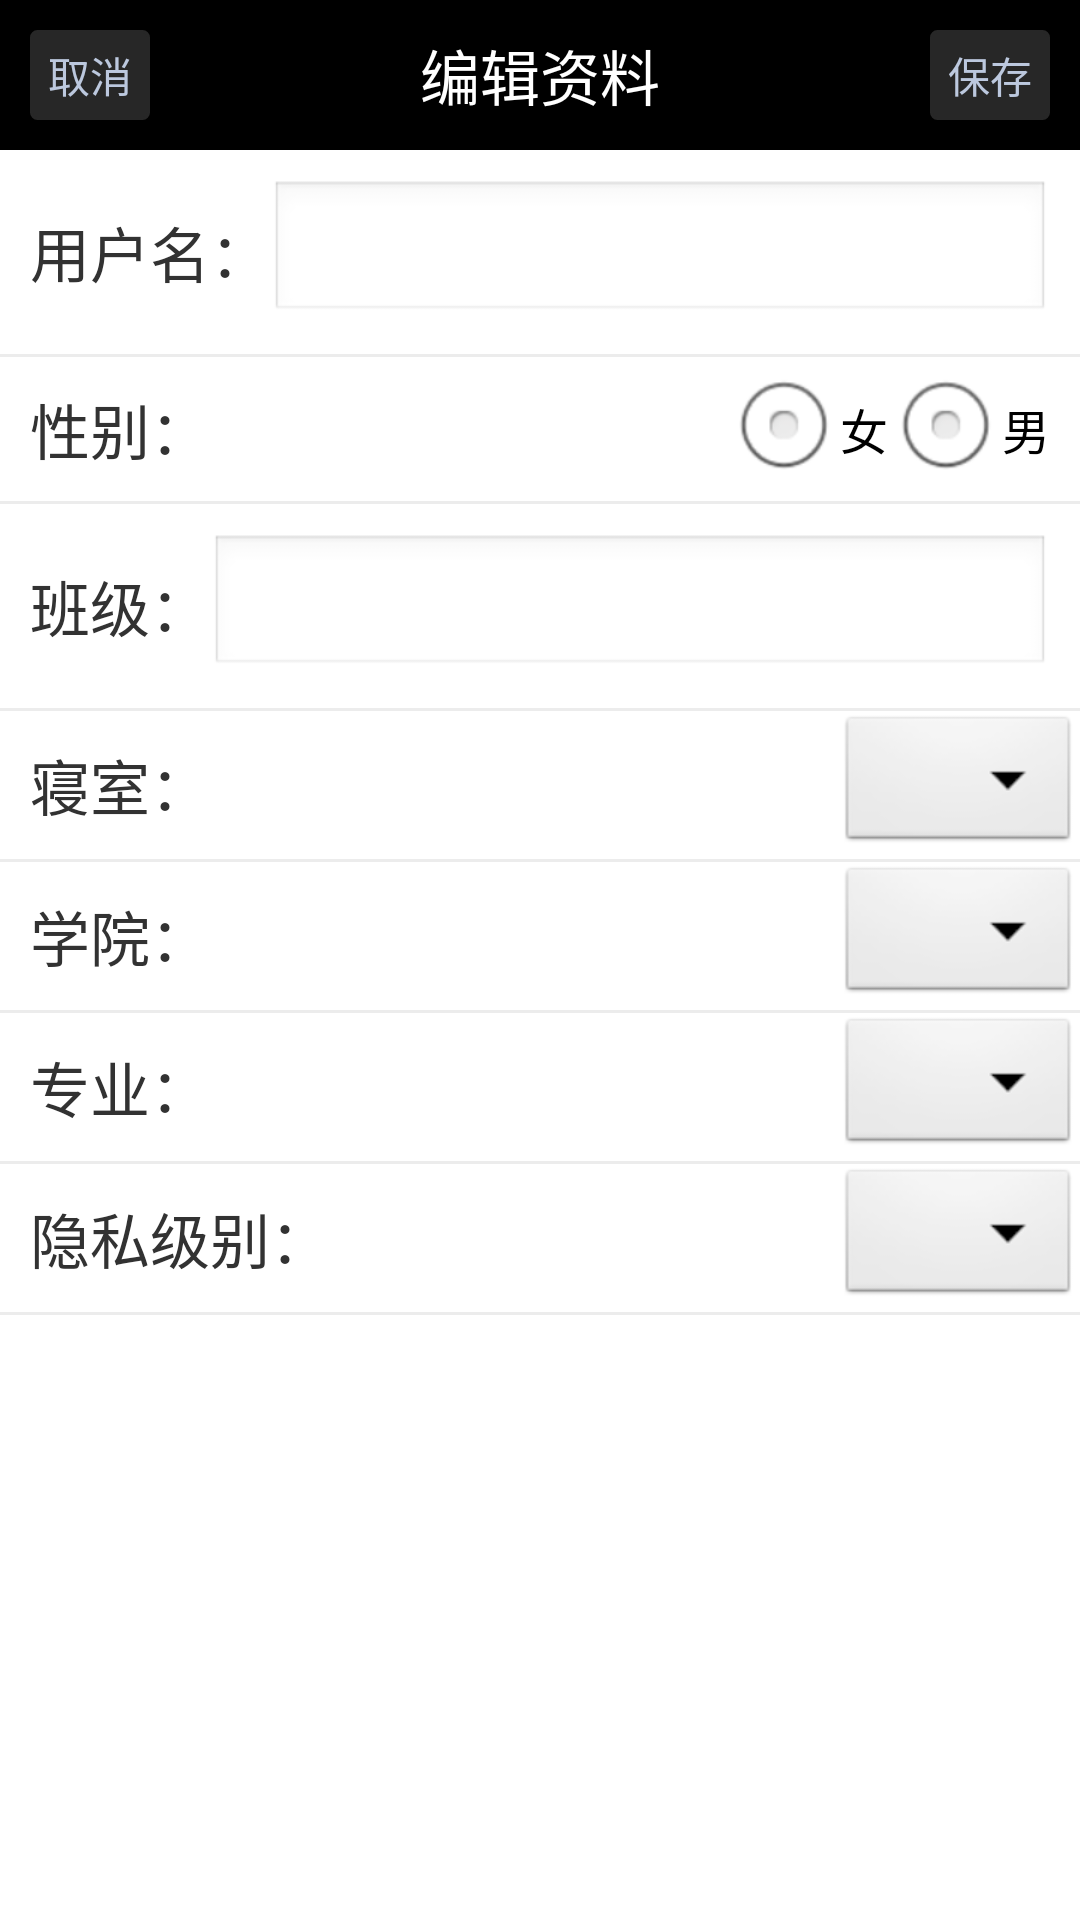

Here is an Android app screen rendered from its layout file. Give the layout XML and the strings, colors and styles it references.
<!-- AndroidManifest.xml: application theme AppTheme -->
<!-- res/layout/edit_info.xml -->
<?xml version="1.0" encoding="utf-8"?>
<RelativeLayout xmlns:android="http://schemas.android.com/apk/res/android"
    android:layout_width="match_parent"
    android:layout_height="match_parent"
    android:orientation="vertical" >

    <RelativeLayout
        android:id="@+id/edit_info_title"
        android:layout_width="match_parent"
        android:layout_height="50dp"
        android:background="#000000" >

        <TextView
            android:layout_width="wrap_content"
            android:layout_height="wrap_content"
            android:layout_centerInParent="true"
            android:text="@string/edit_info_title"
            android:textColor="#ffffff"
            android:textSize="20sp" />

        <Button android:id="@+id/edit_info_btn1"
            android:layout_width="40dp"
            android:layout_height="30dp"
            android:layout_alignParentLeft="true"
            android:layout_centerVertical="true"
            android:layout_marginLeft="10dp"
            android:background="@drawable/shape2"
            android:text="@string/edit_info_btn1"
            android:textColor="#BCC8DE" />

        <Button android:id="@+id/edit_info_btn2"
            android:layout_width="40dp"
            android:layout_height="30dp"
            android:layout_alignParentRight="true"
            android:layout_centerVertical="true"
            android:layout_marginRight="10dp"
            android:background="@drawable/shape2"
            android:text="@string/edit_info_btn2"
            android:textColor="#BCC8DE" />
    </RelativeLayout>

    <RelativeLayout android:id="@+id/edit_info_rl1"
		android:layout_width="wrap_content"
        android:layout_height="wrap_content"
        android:layout_below="@id/edit_info_title"
        android:layout_margin="10dp" >
        
        <TextView android:id="@+id/edit_info_tv1"
            android:layout_centerVertical="true"
			android:layout_width="wrap_content"
	        android:layout_height="wrap_content"
	        android:text="@string/editName"
	        android:textSize="20sp" />
    
	    <EditText android:id="@+id/edit_info_et1"
	        android:layout_width="wrap_content"
	        android:layout_height="wrap_content"
	        android:layout_alignParentRight="true"
	        android:gravity="right|center"
	        android:layout_alignRight="@id/edit_info_tv1"
	        android:layout_toRightOf="@+id/edit_info_tv1" />
        
    </RelativeLayout>
      
    <View
        android:id="@+id/view1"
        android:layout_width="fill_parent"
        android:layout_height="1dp"
        android:layout_below="@id/edit_info_rl1"
        android:background="?android:attr/listDivider" />
    
    <RelativeLayout 
        android:id="@+id/edit_info_rl2"
		android:layout_width="wrap_content"
        android:layout_height="wrap_content"
        android:layout_below="@id/view1"
        android:layout_marginLeft="10dp"
        android:layout_marginRight="10dp" >
	    
        <RadioGroup
	        android:id="@+id/radioGroup1"
	        android:layout_width="wrap_content"
	        android:layout_height="wrap_content" 
	        android:layout_alignParentRight="true"
	        android:layout_below="@+id/textView1"
	        android:orientation="horizontal" >

	        <RadioButton
	            android:id="@+id/rbtn_female"
	            android:layout_width="wrap_content"
	            android:layout_height="wrap_content"
	            android:layout_alignBaseline="@+id/textView2"
	            android:layout_alignParentRight="true" 
	            android:text="@string/female" />
	
	        <RadioButton
	            android:id="@+id/rbtn_male"
	            android:layout_width="wrap_content"
	            android:layout_height="wrap_content"
	            android:layout_alignBaseline="@+id/radioButton2"
	            android:layout_alignBottom="@+id/radioButton2" 
	            android:layout_toLeftOf="@+id/radioButton2"
	            android:text="@string/male" />
	        
    	</RadioGroup>

        <TextView
            android:id="@+id/textView2"
            android:layout_width="wrap_content"
            android:layout_height="wrap_content"
            android:layout_alignParentLeft="true"
            android:layout_centerVertical="true"
            android:text="@string/editGender"
            android:textSize="20sp" />
        
	</RelativeLayout>
     
    <View
        android:id="@+id/view2"
        android:layout_width="fill_parent"
        android:layout_height="1dp"
        android:layout_below="@id/edit_info_rl2"
        android:background="?android:attr/listDivider" /> 
        
    <RelativeLayout 
        android:id="@+id/edit_info_rl3"
		android:layout_width="wrap_content"
        android:layout_height="wrap_content"
        android:layout_below="@id/view2"
        android:layout_margin="10dp"  >
    
        <TextView
        	android:id="@+id/edit_info_tv2"
            android:layout_centerVertical="true"
			android:layout_width="wrap_content"
	        android:layout_height="wrap_content"
	        android:text="@string/editClass"
	        android:textSize="20sp" />
          
		<EditText android:id="@+id/edit_info_et2"
	        android:layout_width="wrap_content"
	        android:layout_height="wrap_content"
	        android:layout_alignParentRight="true"
	        android:gravity="right|center"
	        android:layout_alignRight="@id/edit_info_tv2"
	        android:layout_toRightOf="@+id/edit_info_tv2" /> 
	        
    </RelativeLayout>

    <View
        android:id="@+id/view3"
        android:layout_width="fill_parent"
        android:layout_height="1dp"
        android:layout_below="@id/edit_info_rl3"
        android:background="?android:attr/listDivider" />
     
    <TextView
        android:id="@+id/textView3"
        android:layout_width="wrap_content"
        android:layout_height="wrap_content"
        android:layout_below="@id/view3"
        android:layout_margin="10sp"
        android:text="@string/editRoom"
        android:textSize="20sp" />
    
    <View
        android:id="@+id/view4"
        android:layout_width="fill_parent"
        android:layout_height="1dp"
        android:layout_below="@id/textView3"
        android:background="?android:attr/listDivider" />

    <TextView
        android:id="@+id/textView4"
        android:layout_width="wrap_content"
        android:layout_height="wrap_content"
        android:layout_below="@id/view4"
        android:layout_margin="10sp"
        android:text="@string/editAcademy"
        android:textSize="20sp" />

    <View
        android:id="@+id/view5"
        android:layout_width="fill_parent"
        android:layout_height="1dp"
        android:layout_below="@id/textView4"
        android:background="?android:attr/listDivider" />

    <TextView
        android:id="@+id/textView5"
        android:layout_width="wrap_content"
        android:layout_height="wrap_content"
        android:layout_below="@id/view5"
        android:layout_margin="10sp"
        android:text="@string/editMajor"
        android:textSize="20sp" />

    <View
        android:id="@+id/view6"
        android:layout_width="fill_parent"
        android:layout_height="1dp"
        android:layout_below="@id/textView5"
        android:background="?android:attr/listDivider" />
 

    <TextView
        android:id="@+id/textView6"
        android:layout_width="wrap_content"
        android:layout_height="wrap_content"
        android:layout_below="@id/view6"
        android:layout_margin="10dp"
        android:text="@string/editPrivicyLv"
        android:textSize="20sp" />

    <View
        android:id="@+id/view7"
        android:layout_width="fill_parent"
        android:layout_height="1dp"
        android:layout_below="@id/textView6"
        android:background="?android:attr/listDivider" />
    
    <Spinner
        android:id="@+id/sp1"
        android:layout_width="wrap_content"
        android:layout_height="wrap_content"
        android:layout_alignParentRight="true"
        android:layout_below="@+id/view3" />
    
    <Spinner
        android:id="@+id/sp2"
        android:layout_width="wrap_content"
        android:layout_height="wrap_content"
        android:layout_alignParentRight="true"
        android:layout_below="@+id/view4" />

    <Spinner
        android:id="@+id/sp3"
        android:layout_width="wrap_content"
        android:layout_height="wrap_content"
        android:layout_alignParentRight="true"
        android:layout_below="@+id/view5" />
  
    <Spinner
        android:id="@+id/sp4"
        android:layout_width="wrap_content"
        android:layout_height="wrap_content"
        android:layout_alignParentRight="true"
        android:layout_below="@+id/view6" />
 
</RelativeLayout>
<!-- resources referenced by this layout -->
<resources>
  <!-- drawable shape2 (drawable) -->
  <?xml version="1.0" encoding="UTF-8"?>
  <selector  xmlns:android="http://schemas.android.com/apk/res/android">
      <item android:state_pressed="true">
          <shape>
              <size android:width="40dp" android:height="30dp" />
              <gradient android:startColor="#1f1f1f" android:endColor="#1f1f1f" android:angle="270" />
              <stroke android:width="1dp" android:color="#1f1f1f" />
              <corners android:radius="2dp" />
                           
          </shape>
      </item>
      <item android:state_focused="true">
          <shape>
              <size android:width="40dp" android:height="30dp" />
              <gradient android:startColor="#1f1f1f" android:endColor="#1f1f1f" android:angle="270" />
              <stroke android:width="1dp" android:color="#1f1f1f" />
              <corners android:radius="2dp" />
               
          </shape>
      </item>
      <item>
          <shape>
              <size android:width="40dp" android:height="30dp" />
              <gradient android:startColor="#272727" android:endColor="#272727" android:angle="270" />
              <stroke android:width="1dp" android:color="#272727" />
              <corners android:radius="2dp" />
                    
          </shape>
      </item>
  </selector>
  <string name="editAcademy">学院：</string>
  <string name="editClass">班级：</string>
  <string name="editGender">性别：</string>
  <string name="editMajor">专业：</string>
  <string name="editName">用户名：</string>
  <string name="editPrivicyLv">隐私级别：</string>
  <string name="editRoom">寝室：</string>
  <string name="edit_info_btn1">取消</string>
  <string name="edit_info_btn2">保存</string>
  <string name="edit_info_title">编辑资料</string>
  <string name="female">女</string>
  <string name="male">男</string>
  <style name="AppTheme" parent="AppBaseTheme">
          <item name="android:windowTitleSize">0dip</item>  
          
      </style>
  <style name="AppBaseTheme" parent="android:Theme.Light">
          
      </style>
</resources>
